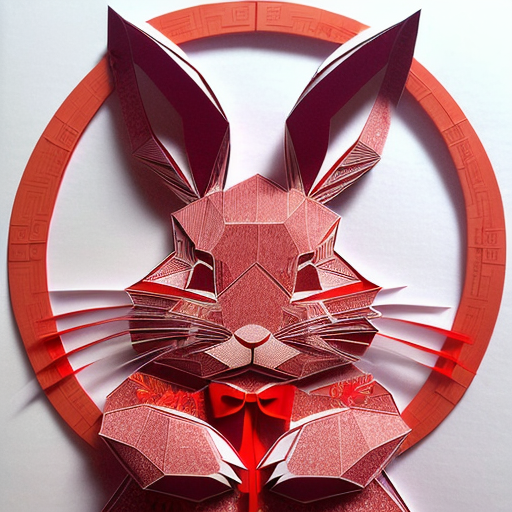
Generation parameters embedded in this image by AUTOMATIC1111 Stable Diffusion web UI or a fork of it (Forge, ...) (PNG 'parameters' text chunk):
(((masterpiece))), best quality,
((Chinese paper-cut art of cute rabbit making a bow)), ((Chinese paper-cut)), ((complicated paper-cut with many paper layers)), ((every paper layer with shadows)), (round red background paper), single color on each paper layer, front light, (detailed accurate rabbit face), chinese coin
Negative prompt: ((blurry)), watermark, signature, text, weird face
Steps: 32, Sampler: Euler a, CFG scale: 9.5, Seed: 3707912268, Size: 512x512, Model hash: 10a699c0f3, Model: deliberate_v11